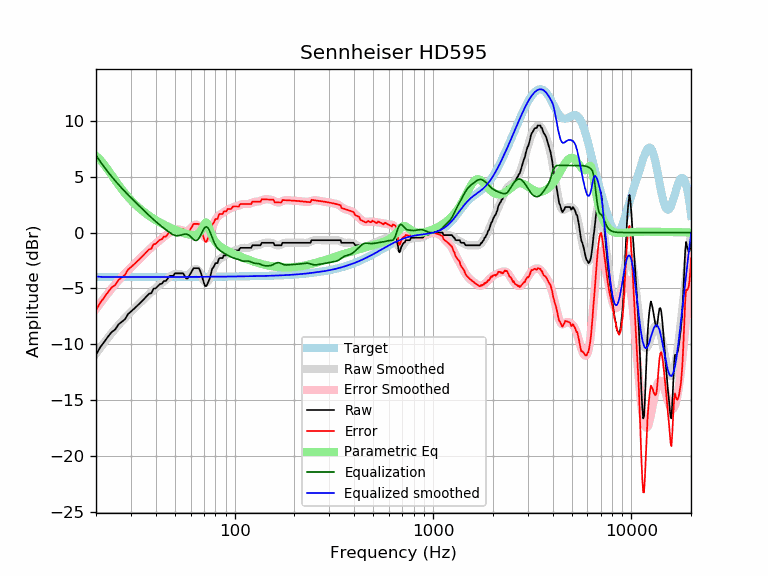

Source data for this figure (header and first rows):
frequency, raw, error, smoothed, error_smoothed, equalization, parametric_eq, equalized_raw, equalized_smoothed, target
20, -10.93, -6.95, -10.82, -6.84, 6.90, 6.85, -4.03, -3.93, -3.98
21, -10.26, -6.27, -10.32, -6.33, 6.36, 6.51, -3.90, -3.96, -3.98
22, -9.78, -5.80, -9.84, -5.86, 5.86, 6.07, -3.92, -3.97, -3.98
23, -9.30, -5.32, -9.39, -5.41, 5.41, 5.60, -3.88, -3.98, -3.98
24, -8.89, -4.91, -8.98, -5.00, 5.00, 5.12, -3.89, -3.98, -3.98
25, -8.66, -4.68, -8.60, -4.62, 4.62, 4.67, -4.04, -3.98, -3.98
26, -8.21, -4.23, -8.25, -4.28, 4.28, 4.25, -3.93, -3.98, -3.98
27, -7.98, -4.00, -7.93, -3.96, 3.96, 3.86, -4.02, -3.98, -3.98
28, -7.75, -3.77, -7.63, -3.66, 3.66, 3.51, -4.09, -3.98, -3.98
29, -7.29, -3.32, -7.36, -3.38, 3.38, 3.19, -3.91, -3.97, -3.97
30, -7.07, -3.09, -7.09, -3.12, 3.12, 2.90, -3.95, -3.97, -3.97
31, -6.84, -2.86, -6.84, -2.87, 2.87, 2.64, -3.97, -3.97, -3.97
32, -6.61, -2.64, -6.60, -2.62, 2.62, 2.41, -3.99, -3.97, -3.97
33, -6.38, -2.41, -6.36, -2.39, 2.39, 2.19, -3.99, -3.97, -3.97
34, -6.15, -2.18, -6.14, -2.16, 2.16, 2.00, -3.99, -3.97, -3.97
35, -5.93, -1.96, -5.92, -1.95, 1.95, 1.82, -3.98, -3.97, -3.97
36, -5.70, -1.73, -5.71, -1.74, 1.74, 1.66, -3.96, -3.97, -3.97
37, -5.47, -1.50, -5.51, -1.54, 1.54, 1.50, -3.93, -3.97, -3.97
38, -5.42, -1.45, -5.31, -1.34, 1.34, 1.37, -4.08, -3.97, -3.97
39, -5.01, -1.04, -5.13, -1.16, 1.16, 1.24, -3.85, -3.97, -3.97
40, -4.98, -1.01, -4.96, -0.99, 0.99, 1.12, -3.99, -3.97, -3.97
41, -4.79, -0.82, -4.80, -0.83, 0.83, 1.00, -3.96, -3.97, -3.97
42, -4.61, -0.64, -4.64, -0.67, 0.67, 0.90, -3.94, -3.97, -3.97
43, -4.56, -0.59, -4.50, -0.53, 0.53, 0.80, -4.03, -3.97, -3.97
44, -4.33, -0.36, -4.36, -0.39, 0.39, 0.71, -3.94, -3.97, -3.97
45, -4.33, -0.36, -4.22, -0.25, 0.25, 0.62, -4.08, -3.97, -3.97
46, -4.10, -0.13, -4.09, -0.12, 0.12, 0.54, -3.98, -3.97, -3.97
47, -3.87, 0.10, -3.97, -0.00, 0.00, 0.46, -3.87, -3.97, -3.97
48, -3.87, 0.10, -3.86, 0.11, -0.11, 0.39, -3.98, -3.97, -3.97
49, -3.87, 0.10, -3.78, 0.19, -0.19, 0.32, -4.07, -3.97, -3.97
50, -3.65, 0.32, -3.72, 0.25, -0.25, 0.25, -3.90, -3.97, -3.97
51, -3.65, 0.32, -3.69, 0.28, -0.28, 0.19, -3.93, -3.97, -3.97
52, -3.65, 0.32, -3.69, 0.28, -0.28, 0.13, -3.93, -3.97, -3.97
53, -3.65, 0.32, -3.72, 0.25, -0.25, 0.07, -3.90, -3.97, -3.97
54, -3.65, 0.32, -3.76, 0.21, -0.21, 0.02, -3.86, -3.97, -3.97
55, -3.65, 0.32, -3.81, 0.16, -0.16, -0.03, -3.81, -3.97, -3.97
56, -3.87, 0.09, -3.84, 0.13, -0.13, -0.07, -4.01, -3.97, -3.97
57, -4.10, -0.13, -3.84, 0.13, -0.13, -0.11, -4.24, -3.97, -3.97
58, -4.10, -0.13, -3.80, 0.17, -0.17, -0.15, -4.27, -3.97, -3.97
59, -3.87, 0.09, -3.71, 0.25, -0.25, -0.18, -4.13, -3.97, -3.97
60, -3.65, 0.31, -3.60, 0.37, -0.37, -0.20, -4.02, -3.97, -3.97
61, -3.42, 0.55, -3.47, 0.50, -0.50, -0.22, -3.92, -3.97, -3.97
62, -3.19, 0.78, -3.35, 0.61, -0.61, -0.22, -3.80, -3.97, -3.97
63, -3.19, 0.77, -3.27, 0.69, -0.69, -0.21, -3.88, -3.97, -3.97
64, -3.19, 0.77, -3.25, 0.71, -0.71, -0.19, -3.90, -3.96, -3.96
65, -3.19, 0.77, -3.31, 0.65, -0.65, -0.14, -3.84, -3.96, -3.96
66, -3.19, 0.77, -3.44, 0.52, -0.52, -0.06, -3.71, -3.96, -3.96
67, -3.42, 0.54, -3.64, 0.32, -0.32, 0.06, -3.74, -3.96, -3.96
68, -3.74, 0.22, -3.87, 0.09, -0.09, 0.23, -3.83, -3.96, -3.96
69, -4.13, -0.17, -4.11, -0.15, 0.15, 0.45, -3.98, -3.96, -3.96
70, -4.51, -0.55, -4.30, -0.34, 0.34, 0.68, -4.16, -3.96, -3.96
71, -4.79, -0.83, -4.43, -0.47, 0.47, 0.86, -4.31, -3.96, -3.96
72, -4.78, -0.82, -4.47, -0.51, 0.51, 0.91, -4.27, -3.96, -3.96
73, -4.56, -0.60, -4.41, -0.45, 0.45, 0.77, -4.10, -3.96, -3.96
74, -4.33, -0.37, -4.26, -0.31, 0.31, 0.50, -4.02, -3.96, -3.96
75, -4.08, -0.12, -4.04, -0.09, 0.09, 0.19, -3.99, -3.95, -3.95
76, -3.67, 0.29, -3.79, 0.17, -0.17, -0.09, -3.83, -3.95, -3.95
77, -3.24, 0.71, -3.51, 0.44, -0.44, -0.34, -3.68, -3.95, -3.95
78, -3.13, 0.82, -3.25, 0.70, -0.70, -0.54, -3.83, -3.95, -3.95
79, -2.96, 0.99, -3.02, 0.93, -0.93, -0.70, -3.89, -3.95, -3.95
... 553 more rows
